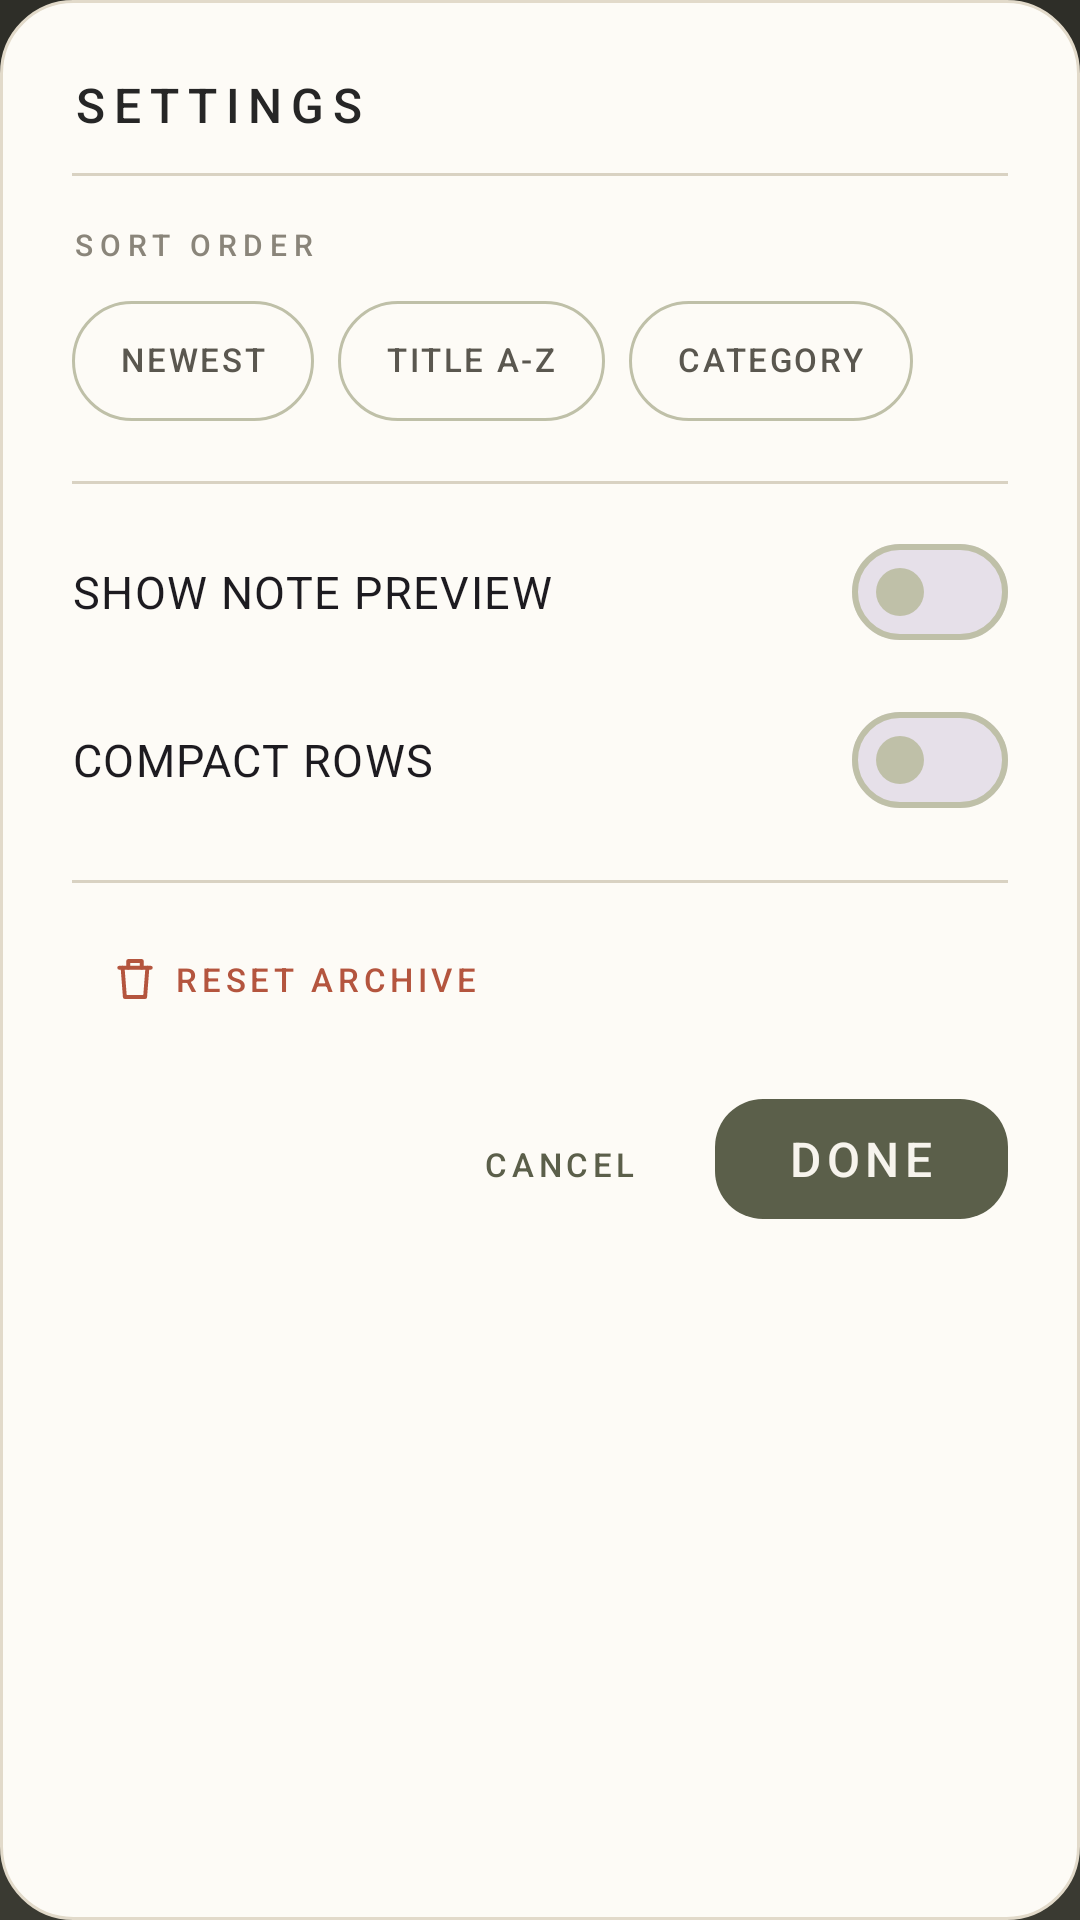

Write the Android layout XML for this screen, with the resource values it uses.
<!-- AndroidManifest.xml: application theme Theme.TinyArchive -->
<!-- res/layout/dialog_settings.xml -->
<?xml version="1.0" encoding="utf-8"?>
<RelativeLayout xmlns:android="http://schemas.android.com/apk/res/android"
    xmlns:app="http://schemas.android.com/apk/res-auto"
    android:layout_width="match_parent"
    android:layout_height="wrap_content"
    android:background="@drawable/bg_dialog"
    android:paddingStart="@dimen/space_xl"
    android:paddingTop="@dimen/space_xl"
    android:paddingEnd="@dimen/space_xl"
    android:paddingBottom="@dimen/space_l">

    <TextView
        android:id="@+id/settingsTitle"
        android:layout_width="match_parent"
        android:layout_height="wrap_content"
        android:layout_alignParentTop="true"
        android:text="@string/dialog_settings"
        android:textAppearance="@style/TextAppearance.App.Title" />

    <View
        android:id="@+id/settingsRule"
        android:layout_width="match_parent"
        android:layout_height="@dimen/hairline"
        android:layout_below="@id/settingsTitle"
        android:layout_marginTop="@dimen/space_m"
        android:background="@drawable/divider_rule" />

    <androidx.core.widget.NestedScrollView
        android:id="@+id/settingsScroll"
        android:layout_width="match_parent"
        android:layout_height="wrap_content"
        android:layout_below="@id/settingsRule"
        android:layout_marginTop="@dimen/space_l"
        android:layout_marginBottom="@dimen/space_m"
        android:scrollbars="none">

        <LinearLayout
            android:layout_width="match_parent"
            android:layout_height="wrap_content"
            android:orientation="vertical">

            <TextView
                android:layout_width="wrap_content"
                android:layout_height="wrap_content"
                android:text="@string/settings_sort"
                android:textAppearance="@style/TextAppearance.App.Overline" />

            <com.google.android.material.chip.ChipGroup
                android:id="@+id/chipsSort"
                android:layout_width="match_parent"
                android:layout_height="wrap_content"
                android:layout_marginTop="@dimen/space_s"
                app:chipSpacingHorizontal="@dimen/space_s"
                app:selectionRequired="true"
                app:singleLine="false"
                app:singleSelection="true">

                <com.google.android.material.chip.Chip
                    android:id="@+id/chipSortNewest"
                    android:layout_width="wrap_content"
                    android:layout_height="wrap_content"
                    android:checkable="true"
                    android:text="@string/sort_newest"
                    style="@style/Widget.App.Chip" />

                <com.google.android.material.chip.Chip
                    android:id="@+id/chipSortTitle"
                    android:layout_width="wrap_content"
                    android:layout_height="wrap_content"
                    android:checkable="true"
                    android:text="@string/sort_title"
                    style="@style/Widget.App.Chip" />

                <com.google.android.material.chip.Chip
                    android:id="@+id/chipSortCategory"
                    android:layout_width="wrap_content"
                    android:layout_height="wrap_content"
                    android:checkable="true"
                    android:text="@string/sort_category"
                    style="@style/Widget.App.Chip" />

            </com.google.android.material.chip.ChipGroup>

            <View
                android:layout_width="match_parent"
                android:layout_height="@dimen/hairline"
                android:layout_marginTop="@dimen/space_l"
                android:background="@drawable/divider_rule" />

            <com.google.android.material.materialswitch.MaterialSwitch
                android:id="@+id/switchNotePreview"
                android:layout_width="match_parent"
                android:layout_height="wrap_content"
                android:layout_marginTop="@dimen/space_m"
                android:minHeight="@dimen/touch_min"
                android:text="@string/settings_note_preview"
                android:textAppearance="@style/TextAppearance.App.Body" />

            <com.google.android.material.materialswitch.MaterialSwitch
                android:id="@+id/switchCompactRows"
                android:layout_width="match_parent"
                android:layout_height="wrap_content"
                android:layout_marginTop="@dimen/space_s"
                android:minHeight="@dimen/touch_min"
                android:text="@string/settings_compact"
                android:textAppearance="@style/TextAppearance.App.Body" />

            <View
                android:layout_width="match_parent"
                android:layout_height="@dimen/hairline"
                android:layout_marginTop="@dimen/space_l"
                android:background="@drawable/divider_rule" />

            <com.google.android.material.button.MaterialButton
                android:id="@+id/btnSettingsReset"
                android:layout_width="wrap_content"
                android:layout_height="@dimen/touch_min"
                android:layout_marginTop="@dimen/space_s"
                android:text="@string/settings_reset"
                app:icon="@drawable/ic_trash"
                app:iconTint="@color/clay_danger"
                style="@style/Widget.App.Button.Danger" />

        </LinearLayout>

    </androidx.core.widget.NestedScrollView>

    <LinearLayout
        android:id="@+id/settingsActions"
        android:layout_width="match_parent"
        android:layout_height="wrap_content"
        android:layout_below="@id/settingsScroll"
        android:gravity="end"
        android:orientation="horizontal">

        <com.google.android.material.button.MaterialButton
            android:id="@+id/btnSettingsCancel"
            android:layout_width="wrap_content"
            android:layout_height="@dimen/touch_min"
            android:text="@string/action_cancel"
            style="@style/Widget.App.Button.Quiet" />

        <com.google.android.material.button.MaterialButton
            android:id="@+id/btnSettingsDone"
            android:layout_width="wrap_content"
            android:layout_height="@dimen/touch_min"
            android:layout_marginStart="@dimen/space_s"
            android:minWidth="96dp"
            android:text="@string/action_done"
            style="@style/Widget.App.Button.Primary" />

    </LinearLayout>

</RelativeLayout>
<!-- resources referenced by this layout -->
<resources>
  <color name="clay_danger">#B4553E</color>
  <dimen name="hairline">1dp</dimen>
  <dimen name="space_l">16dp</dimen>
  <dimen name="space_m">12dp</dimen>
  <dimen name="space_s">8dp</dimen>
  <dimen name="space_xl">24dp</dimen>
  <dimen name="touch_min">48dp</dimen>
  <!-- drawable bg_dialog (drawable) -->
  <?xml version="1.0" encoding="utf-8"?>
  <shape xmlns:android="http://schemas.android.com/apk/res/android"
      android:shape="rectangle">
      <solid android:color="@color/paper_raised" />
      <corners android:radius="@dimen/radius_card_large" />
      <stroke
          android:width="@dimen/hairline"
          android:color="@color/stroke_soft" />
  </shape>
  <!-- drawable divider_rule (drawable) -->
  <?xml version="1.0" encoding="utf-8"?>
  <shape xmlns:android="http://schemas.android.com/apk/res/android"
      android:shape="rectangle">
      <solid android:color="@color/rule_line" />
      <size android:height="@dimen/hairline" />
  </shape>
  <string name="action_cancel">CANCEL</string>
  <string name="action_done">DONE</string>
  <string name="dialog_settings">SETTINGS</string>
  <string name="settings_compact">COMPACT ROWS</string>
  <string name="settings_note_preview">SHOW NOTE PREVIEW</string>
  <string name="settings_reset">RESET ARCHIVE</string>
  <string name="settings_sort">SORT ORDER</string>
  <string name="sort_category">CATEGORY</string>
  <string name="sort_newest">NEWEST</string>
  <string name="sort_title">TITLE A-Z</string>
  <style name="TextAppearance.App.Body" parent="TextAppearance.Material3.BodyLarge">
          <item name="android:textSize">@dimen/text_body</item>
          <item name="android:textColor">@color/ink_secondary</item>
          <item name="android:lineSpacingExtra">3dp</item>
      </style>
  <style name="TextAppearance.App.Title" parent="TextAppearance.Material3.TitleMedium">
          <item name="android:textSize">@dimen/text_title</item>
          <item name="android:fontFamily">sans-serif-medium</item>
          <item name="android:letterSpacing">0.18</item>
          <item name="android:textAllCaps">true</item>
          <item name="android:textColor">@color/ink_primary</item>
      </style>
  <style name="Widget.App.Button.Danger" parent="Widget.App.Button.Quiet">
          <item name="android:textColor">@color/clay_danger</item>
      </style>
  <color name="paper_raised">#FDFBF6</color>
  <dimen name="radius_card_large">24dp</dimen>
  <color name="stroke_soft">#E2DACA</color>
  <color name="rule_line">#D9D2C2</color>
  <color name="ink_primary">#262626</color>
  <dimen name="text_body">15sp</dimen>
  <color name="ink_secondary">#5A574F</color>
  <dimen name="text_overline">10sp</dimen>
  <color name="ink_tertiary">#8A857A</color>
  <dimen name="text_title">16sp</dimen>
  <dimen name="cta_height">60dp</dimen>
  <dimen name="radius_button">16dp</dimen>
  <dimen name="elevation_button">3dp</dimen>
  <color name="ripple_light">#3DF7F4ED</color>
  <dimen name="icon_size">24dp</dimen>
  <color name="paper_edge">#E8DDC4</color>
  <style name="TextAppearance.App.Meta" parent="TextAppearance.Material3.LabelMedium">
          <item name="android:textSize">@dimen/text_meta</item>
          <item name="android:letterSpacing">0.08</item>
          <item name="android:textAllCaps">true</item>
          <item name="android:textColor">@color/ink_tertiary</item>
      </style>
  <color name="sage_primary">#5B5F4A</color>
  <color name="ripple_warm">#33C58B57</color>
  <dimen name="chip_height">40dp</dimen>
  <dimen name="radius_chip">20dp</dimen>
  <color name="ink_inverse">#F7F4ED</color>
  <color name="paper_sunken">#F2EAD8</color>
  <color name="sage_deep">#454936</color>
  <color name="terracotta_accent">#C58B57</color>
  <color name="ink_on_accent">#2B1C10</color>
  <color name="sage_muted">#BFC0A8</color>
  <color name="paper_base">#F7F4ED</color>
  <color name="splash_ink">#2E2E28</color>
  <dimen name="text_meta">11sp</dimen>
  <color name="splash_ink_deep">#3A3A32</color>
</resources>
